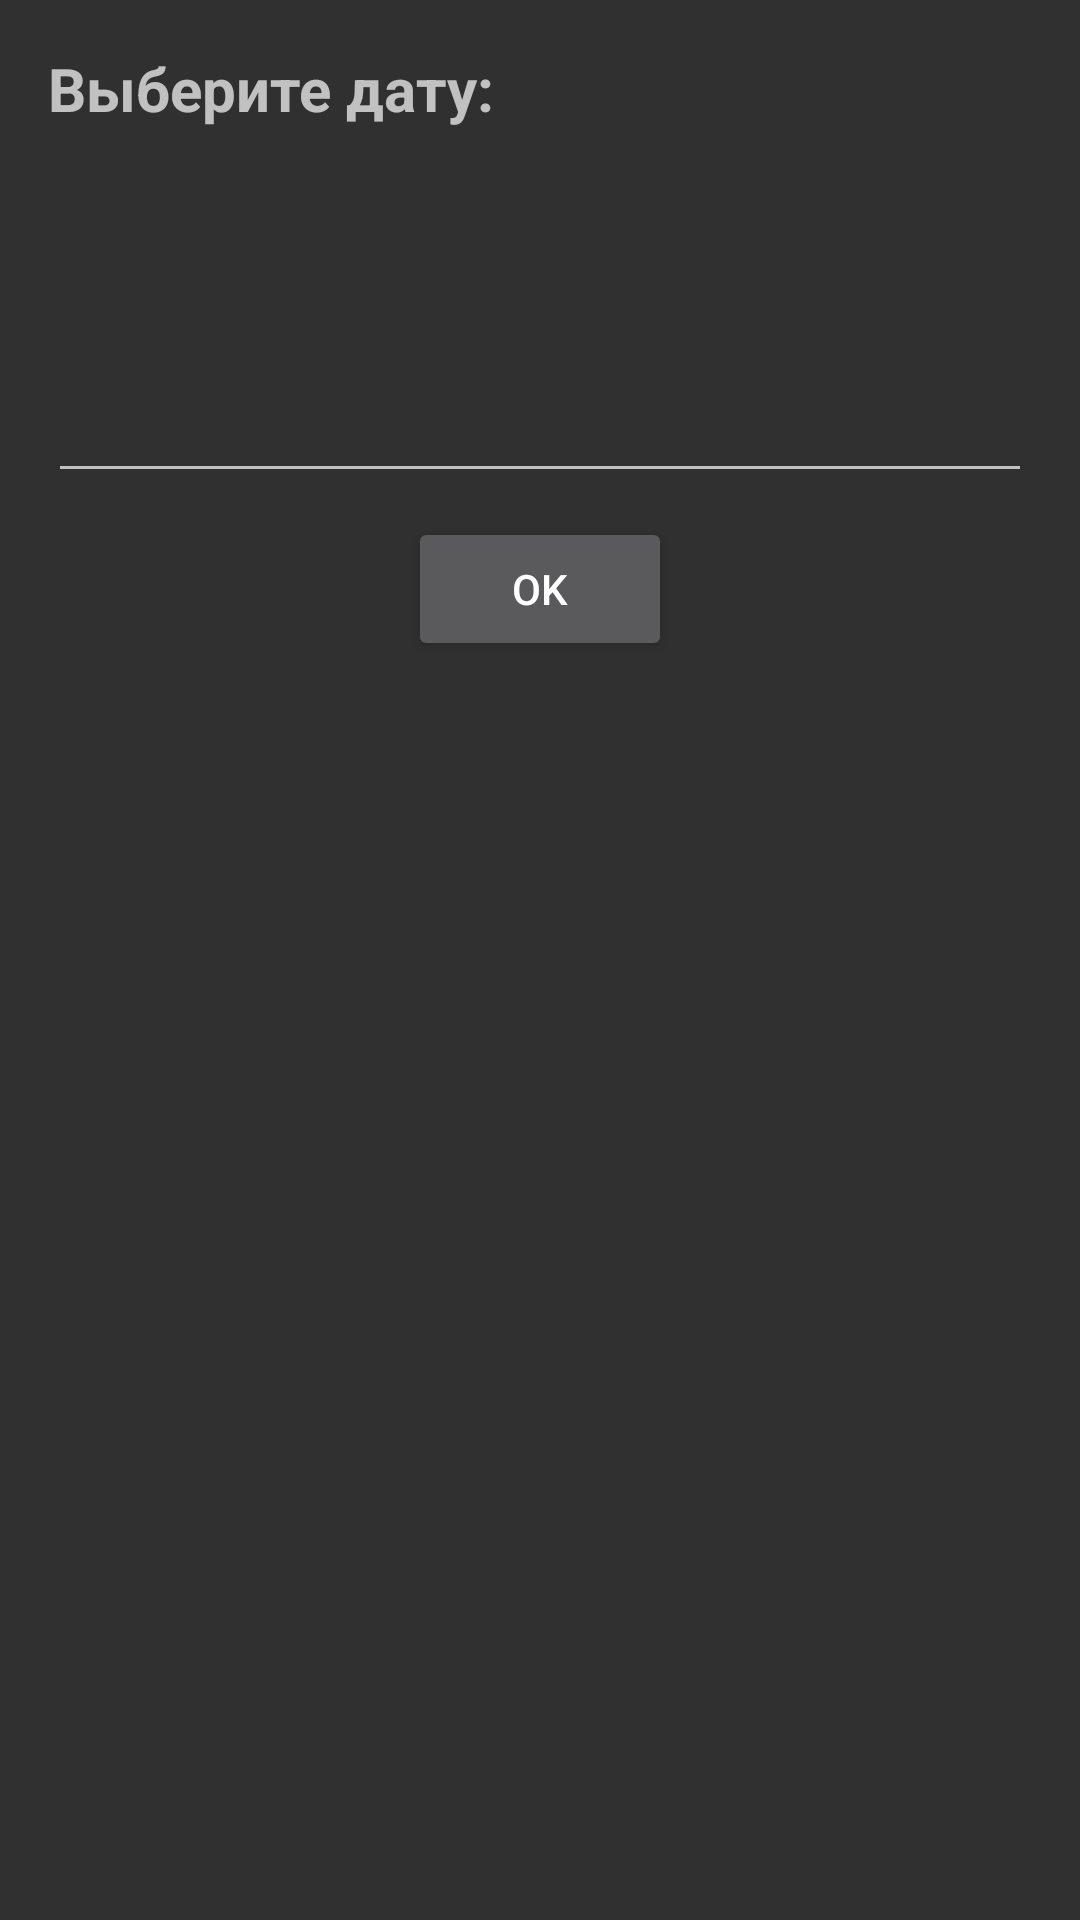

Write the Android layout XML for this screen, with the resource values it uses.
<!-- AndroidManifest.xml: application theme AppTheme -->
<!-- res/layout/activity_main.xml -->
<?xml version="1.0" encoding="utf-8"?>
<LinearLayout
    xmlns:android="http://schemas.android.com/apk/res/android"
    android:id="@+id/configLy"
    android:layout_width="match_parent"
    android:layout_height="wrap_content"
    android:layout_marginTop="10dp"
    android:padding="16dp"

    android:orientation="vertical"
    android:theme="@style/DialogTheme">

    <TextView
        android:layout_width="match_parent"
        android:layout_height="wrap_content"
        android:layout_marginBottom="80dp"
        android:text="@string/date_set"
        android:textSize="20sp"
        android:textStyle="bold" />

    <EditText
        android:id="@+id/date"
        android:layout_width="match_parent"
        android:layout_height="wrap_content"
        android:clickable="true"
        android:focusable="false"
        android:inputType="none"/>

    <TextView
        android:id="@+id/error"
        android:layout_width="wrap_content"
        android:layout_height="wrap_content"
        android:layout_marginBottom="15dp"
        android:text="@string/future"
        android:textStyle="bold"
        android:layout_gravity="center"
        android:textColor="@android:color/holo_red_light"
        android:visibility="gone" />

    <Button
        android:id="@+id/applyBtn"
        android:layout_width="wrap_content"
        android:layout_height="wrap_content"
        android:layout_marginTop="8dp"
        android:layout_gravity="center"
        android:text="@string/apply" />

</LinearLayout>
<!-- resources referenced by this layout -->
<resources>
  <string name="apply">OK</string>
  <string name="date_set">Выберите дату:</string>
  <string name="future">Событие должно быть в будущем</string>
  <style name="DialogTheme" parent="Theme.AppCompat.Dialog" />
  <style name="AppTheme" parent="Theme.AppCompat.NoActionBar">
          
          <item name="colorPrimary">@color/colorPrimary</item>
          <item name="colorPrimaryDark">@color/colorPrimaryDark</item>
          <item name="colorAccent">@color/colorAccent</item>
      </style>
  <!-- not gathered from this repository: default colours our renderer supplied (Android Studio template values) -->
  <color name="colorPrimary">#FF6200EE</color>
  <color name="colorPrimaryDark">#FF3700B3</color>
  <color name="colorAccent">#FF03DAC5</color>
</resources>
